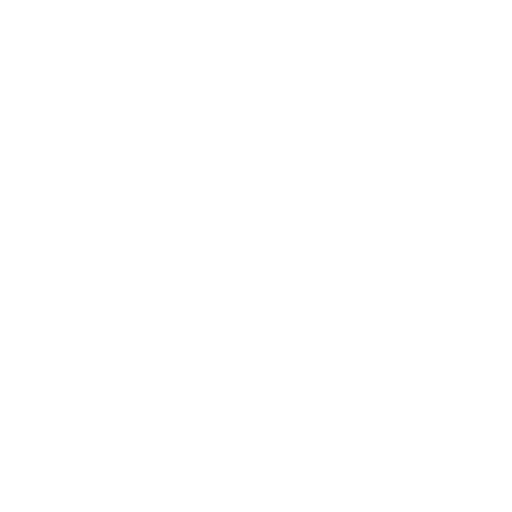
t = 0.00 s
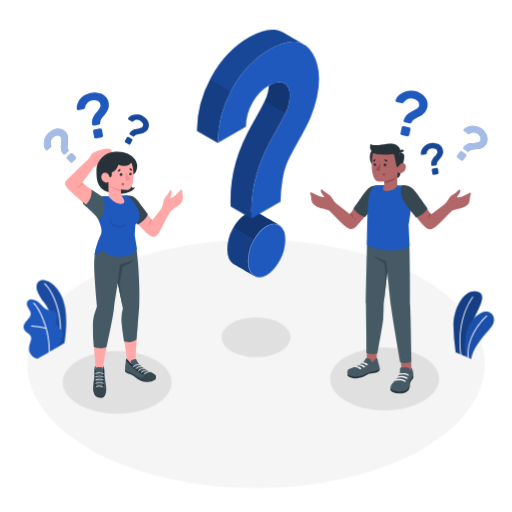
t = 1.00 s
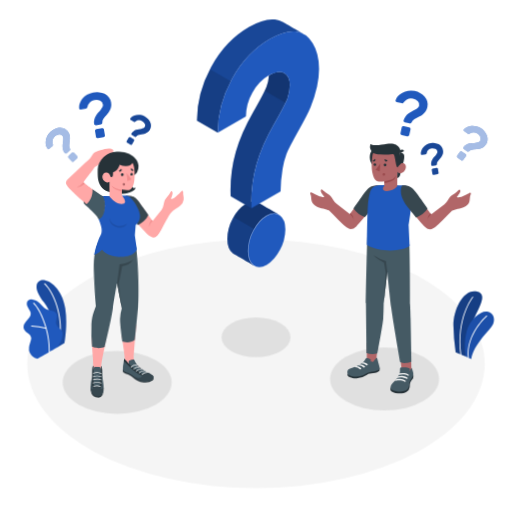
t = 2.50 s
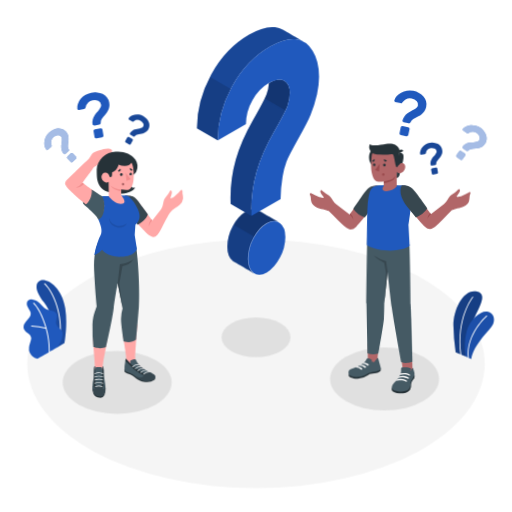
t = 3.63 s
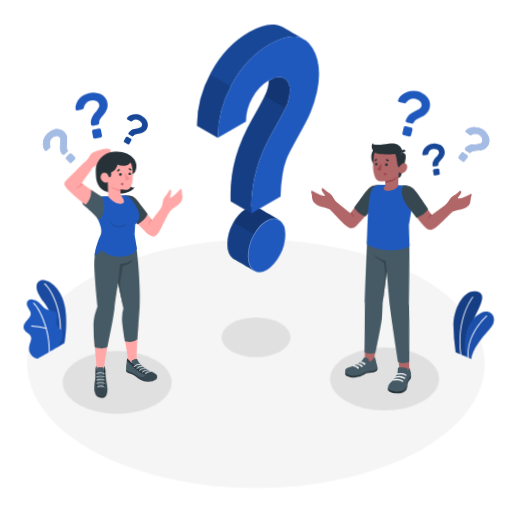
t = 4.75 s
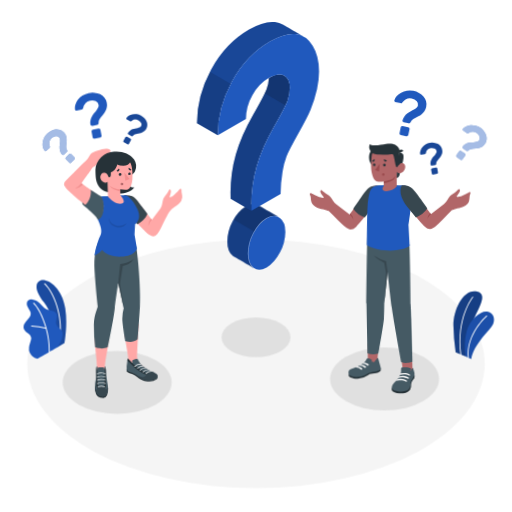
t = 5.88 s

The animated SVG that drew these frames (rendered in a browser with its animation timeline set to each time). Animation: 7 CSS @keyframes rules; one cycle of 7.00 s, repeats indefinitely.

<svg class="animated" id="freepik_stories-questions" xmlns="http://www.w3.org/2000/svg" viewBox="0 0 500 500" version="1.1" xmlns:xlink="http://www.w3.org/1999/xlink" xmlns:svgjs="http://svgjs.com/svgjs"><style>svg#freepik_stories-questions:not(.animated) .animable {opacity: 0;}svg#freepik_stories-questions.animated #freepik--Floor--inject-2 {animation: 1s 1 forwards cubic-bezier(.36,-0.01,.5,1.38) zoomIn;animation-delay: 0s;}svg#freepik_stories-questions.animated #freepik--Shadows--inject-2 {animation: 1s 1 forwards cubic-bezier(.36,-0.01,.5,1.38) slideLeft;animation-delay: 0s;}svg#freepik_stories-questions.animated #freepik--Plants--inject-2 {animation: 1s 1 forwards cubic-bezier(.36,-0.01,.5,1.38) zoomOut;animation-delay: 0s;}svg#freepik_stories-questions.animated #freepik--character-2--inject-2 {animation: 1s 1 forwards cubic-bezier(.36,-0.01,.5,1.38) slideRight,3s Infinite  linear wind;animation-delay: 0s,1s;}svg#freepik_stories-questions.animated #freepik--character-1--inject-2 {animation: 1s 1 forwards cubic-bezier(.36,-0.01,.5,1.38) slideLeft,6s Infinite  linear wind;animation-delay: 0s,1s;}svg#freepik_stories-questions.animated #freepik--question-mark--inject-2 {animation: 1.0s 1 forwards cubic-bezier(.36,-0.01,.5,1.38) slideDown,3s Infinite  linear floating;animation-delay: 0s,1s;}            @keyframes zoomIn {                0% {                    opacity: 0;                    transform: scale(0.5);                }                100% {                    opacity: 1;                    transform: scale(1);                }            }                    @keyframes slideLeft {                0% {                    opacity: 0;                    transform: translateX(-30px);                }                100% {                    opacity: 1;                    transform: translateX(0);                }            }                    @keyframes zoomOut {                0% {                    opacity: 0;                    transform: scale(1.5);                }                100% {                    opacity: 1;                    transform: scale(1);                }            }                    @keyframes slideRight {                0% {                    opacity: 0;                    transform: translateX(30px);                }                100% {                    opacity: 1;                    transform: translateX(0);                }            }                    @keyframes wind {                0% {                    transform: rotate( 0deg );                }                25% {                    transform: rotate( 1deg );                }                75% {                    transform: rotate( -1deg );                }            }                    @keyframes slideDown {                0% {                    opacity: 0;                    transform: translateY(-30px);                }                100% {                    opacity: 1;                    transform: translateY(0);                }            }                    @keyframes floating {                0% {                    opacity: 1;                    transform: translateY(0px);                }                50% {                    transform: translateY(-10px);                }                100% {                    opacity: 1;                    transform: translateY(0px);                }            }        </style><g id="freepik--Floor--inject-2" class="animable" style="transform-origin: 250px 355.23px;"><ellipse id="freepik--floor--inject-2" cx="250" cy="355.23" rx="223.4" ry="121.49" style="fill: rgb(245, 245, 245); transform-origin: 250px 355.23px;" class="animable"></ellipse></g><g id="freepik--Shadows--inject-2" class="animable animator-active" style="transform-origin: 244.975px 357.065px;"><ellipse id="freepik--Shadow--inject-2" cx="250" cy="329.43" rx="33.66" ry="19.44" style="fill: rgb(224, 224, 224); transform-origin: 250px 329.43px;" class="animable"></ellipse><ellipse id="freepik--shadow--inject-2" cx="375.53" cy="370.1" rx="53.21" ry="30.72" style="fill: rgb(224, 224, 224); transform-origin: 375.53px 370.1px;" class="animable"></ellipse><ellipse id="freepik--shadow--inject-2" cx="114.42" cy="373.42" rx="53.21" ry="30.72" style="fill: rgb(224, 224, 224); transform-origin: 114.42px 373.42px;" class="animable"></ellipse></g><g id="freepik--Plants--inject-2" class="animable" style="transform-origin: 252.659px 312.075px;"><g id="freepik--plants--inject-2" class="animable" style="transform-origin: 462.589px 317.549px;"><path d="M455,348.27l-10.05-4.11a214.38,214.38,0,0,1-2.18-26.22c0-16.42,10.23-36.5,23.21-33.14s-3.66,21.73-6.36,35.92S455,348.27,455,348.27Z" style="fill: rgb(32, 89, 189); transform-origin: 456.822px 316.349px;" id="elwaw4owtep3" class="animable"></path><g id="elcbivsk0lq8f"><path d="M455,348.27l-10.05-4.11a214.38,214.38,0,0,1-2.18-26.22c0-16.42,10.23-36.5,23.21-33.14s-3.66,21.73-6.36,35.92S455,348.27,455,348.27Z" style="opacity: 0.3; transform-origin: 456.822px 316.349px;" class="animable"></path></g><path d="M450.13,347h0a.42.42,0,0,0,.36-.47c-4.79-36,11.4-56,11.56-56.17a.42.42,0,1,0-.65-.54c-.16.2-16.59,20.44-11.75,56.82A.42.42,0,0,0,450.13,347Z" style="fill: rgb(255, 255, 255); transform-origin: 455.453px 318.336px;" id="el3rld4s21en2" class="animable"></path><path d="M460.16,350.67l-5.25-2.38a55.79,55.79,0,0,1,.7-24.41c3.37-12.94,14.59-20.92,20.24-19.6,6.91,1.61,7.58,8,5.56,12.45C479,322,462.38,336.27,460.16,350.67Z" style="fill: rgb(32, 89, 189); transform-origin: 468.146px 327.404px;" id="elzbs8jndto1" class="animable"></path><g id="el981qhmk4zvw"><path d="M460.16,350.67l-5.25-2.38a55.79,55.79,0,0,1,.7-24.41c3.37-12.94,14.59-20.92,20.24-19.6,6.91,1.61,7.58,8,5.56,12.45C479,322,462.38,336.27,460.16,350.67Z" style="opacity: 0.1; transform-origin: 468.146px 327.404px;" class="animable"></path></g><path d="M457.43,349.84h0a.43.43,0,0,0,.38-.47c-2.36-22.84,17.57-40.4,17.78-40.57a.44.44,0,0,0,0-.6.42.42,0,0,0-.6,0c-.21.18-20.46,18-18.07,41.3A.44.44,0,0,0,457.43,349.84Z" style="fill: rgb(255, 255, 255); transform-origin: 466.216px 328.961px;" id="elunrkvqs7sq" class="animable"></path></g><g id="freepik--plants--inject-2" class="animable" style="transform-origin: 43.7787px 311.879px;"><path d="M56,339.07l6.9-3.94s3.3-18.21.83-33.87c-3.48-22-18.47-29.61-23.91-27.42s-6.72,8.71,3.11,21.43C48.73,302.77,56.19,318.64,56,339.07Z" style="fill: rgb(32, 89, 189); transform-origin: 50.1377px 306.275px;" id="elh7xh58ppkfv" class="animable"></path><g id="elcsgs2lg5ztk"><g style="opacity: 0.15; transform-origin: 50.1377px 306.275px;" class="animable"><path d="M56,339.07l6.9-3.94s3.3-18.21.83-33.87c-3.48-22-18.47-29.61-23.91-27.42s-6.72,8.71,3.11,21.43C48.73,302.77,56.19,318.64,56,339.07Z" id="elg9ioxnueoar" class="animable" style="transform-origin: 50.1377px 306.275px;"></path></g></g><path d="M58.5,330.33h-.07a.48.48,0,0,1-.41-.55c2.84-20.61-5.44-43.19-14.76-52.29a.5.5,0,1,1,.69-.71C53.43,286,61.88,309,59,329.9A.5.5,0,0,1,58.5,330.33Z" style="fill: rgb(255, 255, 255); transform-origin: 51.3134px 303.458px;" id="el9kcy8un1i6t" class="animable"></path><path d="M36.88,350.12c-1.09.62-3.33-.74-4.19-1.32a10.52,10.52,0,0,1-3.46-4,9.73,9.73,0,0,1-.86-5.85,22.65,22.65,0,0,1,.74-3.11l.87-3a7.75,7.75,0,0,0,.44-3c-.26-2.07-2.1-3.51-3.76-4.76-1.85-1.38-3.76-3.2-3.75-5.69a8.66,8.66,0,0,1,2.19-5.2c1.18-1.51,2.59-2.84,3.67-4.43A6.07,6.07,0,0,0,30,305.87a6.37,6.37,0,0,0-.84-2.41,33.46,33.46,0,0,1-2.64-4.84c-.61-1.74-.52-3.9.84-5.15a5.67,5.67,0,0,1,4.27-1.06,9.74,9.74,0,0,1,4,1.4c3.95,2.19,6.2,6.87,10.39,8.56a41,41,0,0,0,5.06,1.23,6.24,6.24,0,0,1,4.18,2.87c1.54,3.07-1.31,6.85-.23,10.11,1,2.88,3.76,4,5.33,6.59a6.14,6.14,0,0,1,.74,3.77,18.26,18.26,0,0,1-1.59,6.38A45.34,45.34,0,0,1,56,339.07C55.94,339.14,37.05,350,36.88,350.12Z" style="fill: rgb(32, 89, 189); transform-origin: 42.0287px 321.31px;" id="elqdknxft5bma" class="animable"></path><path d="M48.07,344.16h0a.5.5,0,0,1-.48-.52c.81-19.5-8.38-41-15.06-47.3a.49.49,0,0,1,0-.69.5.5,0,0,1,.7,0C40,302,49.39,323.9,48.56,343.69A.49.49,0,0,1,48.07,344.16Z" style="fill: rgb(255, 255, 255); transform-origin: 40.4997px 319.834px;" id="elkw98a0hh3lq" class="animable"></path><path d="M45.15,321.11l-.15,0a66.53,66.53,0,0,0-14.15-2.29.49.49,0,1,1,0-1,67.36,67.36,0,0,1,14.4,2.33.49.49,0,0,1,.33.61A.5.5,0,0,1,45.15,321.11Z" style="fill: rgb(255, 255, 255); transform-origin: 37.9753px 319.465px;" id="elo0eef7kup4" class="animable"></path></g></g><g id="freepik--character-2--inject-2" class="animable" style="transform-origin: 389.551px 236.317px;"><g id="freepik--Character--inject-2" class="animable" style="transform-origin: 381.419px 262.231px;"><polygon points="401.83 363.76 392.51 362.69 390.1 343.91 401.49 347.29 401.83 363.76" style="fill: rgb(177, 102, 104); transform-origin: 395.965px 353.835px;" id="el9bnkbzlw8kq" class="animable"></polygon><path d="M381.41,379.08a2.81,2.81,0,0,0,.16,2.28c1,1.16,3.58,2.52,7.1,2.77,3.37.24,6.37-.21,8.34-1.46a5.83,5.83,0,0,0,3.12-4.56c.19-1.91,0-3.76.89-5.23s2.18-2.9,2.47-3.64a7.45,7.45,0,0,0,0-3.9Z" style="fill: rgb(38, 50, 56); transform-origin: 392.495px 374.766px;" id="elb6wzonymega" class="animable"></path><path d="M390.62,362.36a7.77,7.77,0,0,1-.39,2.13,19.56,19.56,0,0,1-2.06,4.21,17.23,17.23,0,0,1-1.4,2c-1,1.21-2.28,2.21-3.36,3.37a6.9,6.9,0,0,0-2.08,4.12c-.14,2.64,4.06,3.54,6.27,3.93a16.19,16.19,0,0,0,7.16-.36,6.57,6.57,0,0,0,4.82-5.25c.13-.74.08-1.49.17-2.22a10.35,10.35,0,0,1,2.05-4.62,13.69,13.69,0,0,0,1.57-2.51c.69-1.63.14-3.47-.3-5.09-.38-1.41-.84-3-1.34-2.89,0,.73,0,.83-.49,1.32s-.68,1.57-1.38,2.12a10.11,10.11,0,0,0,.49-1.88,1.05,1.05,0,0,0-.15-.74,2,2,0,0,0-.81-.44,16.68,16.68,0,0,0-3.2-.73,19.66,19.66,0,0,0-4.47,0,1.33,1.33,0,0,0-.79.46,1.63,1.63,0,0,0-.28.9C390.6,360.57,390.64,361.66,390.62,362.36Z" style="fill: rgb(69, 90, 100); transform-origin: 392.512px 370.532px;" id="elz4x75vomful" class="animable"></path><path d="M387.81,369.26c1-.74,4.53-.75,5.73-.62a7.26,7.26,0,0,1,3.42,1.2.78.78,0,0,0,1-.08h0a.74.74,0,0,0-.08-1.12,7.43,7.43,0,0,0-3.84-1.43,19.86,19.86,0,0,0-5.18.3S387.52,368.38,387.81,369.26Z" style="fill: rgb(245, 245, 245); transform-origin: 392.974px 368.571px;" id="elp4qa9un7ly" class="animable"></path><path d="M385.55,372c1.24-.73,5-.63,6.21-.5a6.83,6.83,0,0,1,3.32,1.27.79.79,0,0,0,1-.08h0a.74.74,0,0,0-.08-1.12,14.26,14.26,0,0,0-5.27-1.54c-3-.21-3.73.39-3.73.39A2.49,2.49,0,0,0,385.55,372Z" style="fill: rgb(245, 245, 245); transform-origin: 390.925px 371.449px;" id="el3a86os3h6fx" class="animable"></path><path d="M395.22,364.38a14.56,14.56,0,0,0-5.06.31c-.52.29-.87,1.12-.53,1.33a14.22,14.22,0,0,1,4.64-.46,9.9,9.9,0,0,1,3.2.88c.26.12.56.27.82.42a.69.69,0,0,0,1-.3h0a.66.66,0,0,0-.25-.85A9.55,9.55,0,0,0,395.22,364.38Z" style="fill: rgb(245, 245, 245); transform-origin: 394.425px 365.627px;" id="elbzx9xzm7lnm" class="animable"></path><polygon points="367.08 355.22 358.22 352.75 358.22 334.84 369.21 335.32 367.08 355.22" style="fill: rgb(177, 102, 104); transform-origin: 363.715px 345.03px;" id="ely483o3jim1n" class="animable"></polygon><path d="M339.5,364.81a3.27,3.27,0,0,0,.13,2.35c.33.68,3.92,2.71,8.76,2.38a20.22,20.22,0,0,0,10-3.5c1.84-1.22,3.76-1.45,6.16-1.58s5.54-1.34,6.07-2.46a5.35,5.35,0,0,0-.08-3.05Z" style="fill: rgb(38, 50, 56); transform-origin: 355.073px 364.263px;" id="el7ni4faqmufa" class="animable"></path><path d="M359,349.71l-.38-.08a1.39,1.39,0,0,0-.64,0,1.35,1.35,0,0,0-.6.4,11.88,11.88,0,0,0-1.23,1.95c-1,1.65-3.15,3-5.47,4.27-1.58.85-3.13,1.51-4.76,2.24s-3.88,1.21-5.18,2.09c-1.9,1.28-2.15,4.49,0,5.76,1.86,1.1,6.78,2.29,11.93.83,2.8-.8,5.92-3.79,9.6-4.08,2.34-.19,6.77-.84,8.28-2.62.56-.79-.19-3.29-.8-5.45-.67-2.36-1.3-6-2.08-5.83a1.06,1.06,0,0,1-.41.88c-.29.3-.68.49-1,.76a6.15,6.15,0,0,0-1.3,1.87,1.41,1.41,0,0,1-.66.72c-.4.14-.69-.1-1-.26a2,2,0,0,0-1.4-.1,9.42,9.42,0,0,1,.25-1.39.74.74,0,0,0,0-.44.66.66,0,0,0-.3-.34A7.43,7.43,0,0,0,359,349.71Z" style="fill: rgb(69, 90, 100); transform-origin: 354.983px 358.516px;" id="elx24voxalo97" class="animable"></path><path d="M352.9,354.94a2.16,2.16,0,0,1,1.73-1.16c1.06-.2,2.94.59,4.11,1.55a.87.87,0,0,1-.12,1.44h0a.86.86,0,0,1-1-.11A6.7,6.7,0,0,0,352.9,354.94Z" style="fill: rgb(245, 245, 245); transform-origin: 355.983px 355.315px;" id="elp4r6zs7oozi" class="animable"></path><path d="M349.59,356.79a2.51,2.51,0,0,1,2.05-1.06,7.78,7.78,0,0,1,4.51,1.69.85.85,0,0,1-.12,1.39h0a.83.83,0,0,1-1-.11A6.7,6.7,0,0,0,349.59,356.79Z" style="fill: rgb(245, 245, 245); transform-origin: 353.023px 357.329px;" id="el0c5xnitotuqv" class="animable"></path><path d="M346,358.45a2.78,2.78,0,0,1,2.12-.95,7.53,7.53,0,0,1,4.32,1.7.86.86,0,0,1-.12,1.4h0a.83.83,0,0,1-1-.11A6.39,6.39,0,0,0,346,358.45Z" style="fill: rgb(245, 245, 245); transform-origin: 349.373px 359.109px;" id="el777fzqvb5ci" class="animable"></path><path d="M399.79,238.37c.61,18.47.65,58.47.65,58.47.19,2.3.39,6.38.56,14.66.25,12,.83,41.63.83,41.63s-5.73,2.69-11,.5c0,0-7.32-41.66-8.82-53.54-1.31-10.37-3.82-34.69-3.82-34.69l-3.46,30.87s0,8-.47,15.06c-.39,5.5-5.73,33.83-5.73,33.83a18.36,18.36,0,0,1-10.59-.35s-.48-43.49-.58-48.54c-.11-5.74,1.37-67.8,1.37-67.8Z" style="fill: rgb(69, 90, 100); transform-origin: 379.592px 291.479px;" id="el7u2sxcxrzu6" class="animable"></path><path d="M378.21,265.4l-1.32-10.47a36.59,36.59,0,0,1-11.9-5.46s2.54,3.4,10,7l1.68,9.5-1.9,30.3Z" style="fill: rgb(55, 71, 79); transform-origin: 371.6px 272.87px;" id="eljrptudsnyx9" class="animable"></path><path d="M358.26,186.54c-2.7,3.54-16.59,22.6-16.59,22.6l-12.83-9.94c-3-2.35-3.89-5.43-5.77-7.56s-3.94-2.64-6.05-4.42-2.92-3.13-3.64-1.61,1.61,4.17,2,4.81,2.8,2.17-.38,2-9.3-3.8-10.78-4.47-1.52,1.16-.82,2.36.35,4.54,1.17,6.69,2.26,3.47,5.19,4.92c2.73,1.36,9.37,2.21,11.53,3.57h0c4.74,4.86,13.68,13.93,15.94,15.61,3.11,2.31,6.12,4.44,10.88-.14s18.55-22.55,18.55-22.55l2.85-17.09C364.83,181.15,361.52,182.27,358.26,186.54Z" style="fill: rgb(177, 102, 104); transform-origin: 336.235px 202.485px;" id="eliyzmskugmcj" class="animable"></path><path d="M341.67,209.14c1.76,1.3,3.59,4.22,3.76,5.53a9,9,0,0,0-3-6.56Z" style="fill: rgb(154, 74, 77); transform-origin: 343.55px 211.39px;" id="el0im77xdxf5r" class="animable"></path><path d="M370.61,180.9s-6.6-.08-9.5,1.95-5.05,5-9.76,11.85c-4.13,6-6.13,8.88-6.13,8.88a22.14,22.14,0,0,0,11.21,8.56l12.32-15.26Z" style="fill: rgb(55, 71, 79); transform-origin: 357.915px 196.52px;" id="ele4mtuzshbed" class="animable"></path><path d="M383.38,180.58c3.74.36,9,.4,12.7.78,2.57,1.06,7.53,5.38,7.16,8.46-1.38,11.51-4.17,30.38-4.17,30.38l.92,20c-5.15,5.14-29.25,7.15-41.67-1.07,0,0,.4-35.92,1.26-42,1.53-10.89,2.87-14.93,8.49-15.89S383.38,180.58,383.38,180.58Z" style="fill: rgb(32, 89, 189); transform-origin: 380.79px 212.608px;" id="elgyd2t5gg3or" class="animable"></path><path d="M404.56,186.83c2.7,3.54,16.6,22.6,16.6,22.6L434,199.49c3-2.36,3.89-5.44,5.77-7.56s3.94-2.64,6.05-4.42,2.92-3.13,3.64-1.62-1.61,4.18-2,4.82-2.8,2.17.38,2,9.29-3.81,10.78-4.48,1.51,1.16.82,2.36-.36,4.55-1.17,6.7-2.26,3.46-5.19,4.92c-2.73,1.36-9.37,2.21-11.53,3.57h0c-4.74,4.85-13.68,13.93-15.94,15.6-3.11,2.31-6.12,4.44-10.88-.13s-15.64-18.8-15.64-18.8l-5.76-20.84C398,181.44,401.31,182.56,404.56,186.83Z" style="fill: rgb(177, 102, 104); transform-origin: 426.604px 202.77px;" id="el4ixi7hhizjj" class="animable"></path><path d="M421.16,209.43c-1.76,1.3-3.59,4.22-3.76,5.53a9,9,0,0,1,3-6.57Z" style="fill: rgb(154, 74, 77); transform-origin: 419.28px 211.675px;" id="elos5j2g0f99" class="animable"></path><path d="M392.67,181.11s5.93-.37,9.05,2c2.81,2.16,5,5,9.76,11.85,4.13,6,6.13,8.88,6.13,8.88a22.2,22.2,0,0,1-11.22,8.56L398,202.06C393.63,196.52,389.3,188.09,392.67,181.11Z" style="fill: rgb(55, 71, 79); transform-origin: 404.538px 196.745px;" id="elv2mqsniaq1" class="animable"></path><path d="M384.31,153.5a11.6,11.6,0,1,1-11.7-11.5A11.6,11.6,0,0,1,384.31,153.5Z" style="fill: rgb(38, 50, 56); transform-origin: 372.71px 153.6px;" id="elgru5v9j2loh" class="animable"></path><path d="M392.84,161.68s-1.81,8.85-2.55,10.3a4,4,0,0,1-2.29,1.89l.07-6.22Z" style="fill: rgb(38, 50, 56); transform-origin: 390.42px 167.775px;" id="ele2wyj9cufx" class="animable"></path><path d="M390.37,149.05a4.33,4.33,0,0,1,3.61,1.23c1.56,1.57.74,6.53-1.14,11.4l-3.54.44Z" style="fill: rgb(38, 50, 56); transform-origin: 392.051px 155.567px;" id="elu627vqpsfhn" class="animable"></path><path d="M388.24,162.13c.71.42,1.71-1,2.58-1.88s3.71-2.2,5.17.79-1.2,7.12-3.44,7.84c-3.87,1.26-4.48-1.23-4.48-1.23l-.16,14.42h0c-4.76,6.23-18.15,5.82-12.63-.68l0-4.26a24.52,24.52,0,0,1-5.22.31c-2.86-.41-4.67-2.65-5.57-5.73-1.43-4.94-2-8.94-.9-18.71,1.2-10.7,13.63-10.92,20.38-6.75S388.24,162.13,388.24,162.13Z" style="fill: rgb(177, 102, 104); transform-origin: 379.711px 165.122px;" id="ela2twy9j03dw" class="animable"></path><path d="M388.25,163.32c.35,0,1.69-2.26,2.57-3.07,1.21-1.13-.45-11.2-.45-11.2a4.9,4.9,0,0,0-.9-5.45c-1.69-1.83-4.05-4.06-11.65-3.1-5.43.69-11.32,2.44-16.11.14a8.13,8.13,0,0,0,2.9,8.6s1.74,1.1,6.29,1.61a67.39,67.39,0,0,0,12.58-.35c1.32-.19,1.61,1.08,2.35,4.57C386.48,158.12,387.05,163.31,388.25,163.32Z" style="fill: rgb(38, 50, 56); transform-origin: 376.342px 151.795px;" id="el74exc3toaeh" class="animable"></path><path d="M390.37,149.83l4.27-2.34a2.36,2.36,0,0,0-3.26-1.05A2.56,2.56,0,0,0,390.37,149.83Z" style="fill: rgb(38, 50, 56); transform-origin: 392.364px 147.99px;" id="elipmcmz675ek" class="animable"></path><path d="M375.25,177.13s6.36-1.34,8.57-2.54a7.32,7.32,0,0,0,3.05-3.07,10,10,0,0,1-1.71,3.6c-1.61,2.1-9.89,3.7-9.89,3.7Z" style="fill: rgb(154, 74, 77); transform-origin: 381.06px 175.17px;" id="el04zftuji0zef" class="animable"></path><path d="M374.74,161.11a1.29,1.29,0,0,0,1.28,1.31,1.33,1.33,0,1,0-1.28-1.31Z" style="fill: rgb(38, 50, 56); transform-origin: 376.07px 161.091px;" id="elh8dy8jzyf0r" class="animable"></path><path d="M378.53,156.72l-2.84-1.29a1.64,1.64,0,0,0,.8,2.12A1.53,1.53,0,0,0,378.53,156.72Z" style="fill: rgb(38, 50, 56); transform-origin: 377.045px 156.556px;" id="elrelc2ot7pt" class="animable"></path><path d="M366.38,155.15l-2.47,1.94a1.49,1.49,0,0,0,2.16.31A1.66,1.66,0,0,0,366.38,155.15Z" style="fill: rgb(38, 50, 56); transform-origin: 365.298px 156.44px;" id="elmjwy7v2lg9i" class="animable"></path><path d="M364.89,160.8a1.22,1.22,0,1,0,1.21-1.28A1.24,1.24,0,0,0,364.89,160.8Z" style="fill: rgb(38, 50, 56); transform-origin: 366.109px 160.74px;" id="elv9ctpnnkwbf" class="animable"></path><polygon points="371.51 159.77 370.79 167.42 366.84 165.9 371.51 159.77" style="fill: rgb(154, 74, 77); transform-origin: 369.175px 163.595px;" id="elo2gihrwhcq" class="animable"></polygon><path d="M373.68,170.29a1.23,1.23,0,1,0,1.23-1.22A1.23,1.23,0,0,0,373.68,170.29Z" style="fill: rgb(154, 74, 77); transform-origin: 374.91px 170.3px;" id="el1fhyz6jnnf4" class="animable"></path></g><g id="freepik--question-marks--inject-2" class="animable" style="transform-origin: 431.204px 129.583px;"><path d="M404.9,88.82a20.89,20.89,0,0,1,5.46,2.05,15.67,15.67,0,0,1,4.34,3.45A12.37,12.37,0,0,1,417.26,99a11,11,0,0,1,.12,5.62,11.35,11.35,0,0,1-1.72,4.11,13.43,13.43,0,0,1-2.69,2.83,21.92,21.92,0,0,1-3.21,2.07l-3.18,1.68a17.43,17.43,0,0,0-2.72,1.76,5.15,5.15,0,0,0-1.7,2.27,2.37,2.37,0,0,1-.81,1,1.43,1.43,0,0,1-1.22.25l-4.68-1a1.73,1.73,0,0,1-1.1-.76,1.42,1.42,0,0,1-.2-1.27,11.15,11.15,0,0,1,2-4,15.74,15.74,0,0,1,2.88-2.78,22.54,22.54,0,0,1,3.29-2c1.14-.57,2.2-1.12,3.18-1.66a13.89,13.89,0,0,0,2.51-1.7,4,4,0,0,0,1.33-2.2,4.77,4.77,0,0,0-1.12-4.28,8.58,8.58,0,0,0-4.91-2.67q-5.24-1.17-8.86,3.53a3.23,3.23,0,0,1-.87.87,1.57,1.57,0,0,1-1.21.09l-5-1.11a1.35,1.35,0,0,1-.87-.58,1.27,1.27,0,0,1-.19-1.07,9.78,9.78,0,0,1,2.3-4.11,15.48,15.48,0,0,1,4.29-3.32,18.43,18.43,0,0,1,5.65-1.88A16.42,16.42,0,0,1,404.9,88.82Zm-5.28,35.54a1.63,1.63,0,0,1,1.06.76,1.65,1.65,0,0,1,.23,1.28l-1.2,5.42a1.71,1.71,0,0,1-2,1.29l-5.3-1.17a1.65,1.65,0,0,1-1.06-.75,1.62,1.62,0,0,1-.23-1.28l1.2-5.43a1.71,1.71,0,0,1,2-1.29Z" style="fill: rgb(32, 89, 189); transform-origin: 401.976px 110.792px;" id="elme8ezg1jg3c" class="animable"></path><path d="M420.62,139.81a14,14,0,0,1,4-.08,10.81,10.81,0,0,1,3.67,1.1,8.54,8.54,0,0,1,2.82,2.32,7.5,7.5,0,0,1,1.51,3.57,7.65,7.65,0,0,1,0,3.07,9.21,9.21,0,0,1-1,2.51,15.59,15.59,0,0,1-1.52,2.14l-1.61,1.9a13.05,13.05,0,0,0-1.3,1.82,3.58,3.58,0,0,0-.5,1.89,1.65,1.65,0,0,1-.26.88,1,1,0,0,1-.71.47l-3.27.54a1.23,1.23,0,0,1-.9-.21,1,1,0,0,1-.45-.76,7.44,7.44,0,0,1,.23-3.06,10.16,10.16,0,0,1,1.13-2.53,15.53,15.53,0,0,1,1.59-2.13c.59-.66,1.12-1.28,1.62-1.88a9.77,9.77,0,0,0,1.17-1.73,2.76,2.76,0,0,0,.29-1.75,3.29,3.29,0,0,0-1.82-2.46,5.86,5.86,0,0,0-3.82-.46,5.73,5.73,0,0,0-4.78,4.53,2.34,2.34,0,0,1-.34.79,1.11,1.11,0,0,1-.75.36l-3.48.57a1,1,0,0,1-.71-.15.89.89,0,0,1-.4-.64,6.75,6.75,0,0,1,.43-3.22,10.48,10.48,0,0,1,1.9-3.23,12.79,12.79,0,0,1,3.14-2.65A11.38,11.38,0,0,1,420.62,139.81ZM426.33,164a1.16,1.16,0,0,1,.88.21,1.15,1.15,0,0,1,.47.76l.62,3.78a1.16,1.16,0,0,1-.21.88,1.12,1.12,0,0,1-.76.47l-3.7.61a1.15,1.15,0,0,1-.87-.21,1.12,1.12,0,0,1-.48-.76l-.62-3.79a1.19,1.19,0,0,1,1-1.35Z" style="fill: rgb(32, 89, 189); transform-origin: 421.882px 155.174px;" id="elqem44e3ljk" class="animable"></path><g id="elww0anpybgnj"><g style="opacity: 0.2; transform-origin: 421.882px 155.174px;" class="animable"><path d="M420.62,139.81a14,14,0,0,1,4-.08,10.81,10.81,0,0,1,3.67,1.1,8.54,8.54,0,0,1,2.82,2.32,7.5,7.5,0,0,1,1.51,3.57,7.65,7.65,0,0,1,0,3.07,9.21,9.21,0,0,1-1,2.51,15.59,15.59,0,0,1-1.52,2.14l-1.61,1.9a13.05,13.05,0,0,0-1.3,1.82,3.58,3.58,0,0,0-.5,1.89,1.65,1.65,0,0,1-.26.88,1,1,0,0,1-.71.47l-3.27.54a1.23,1.23,0,0,1-.9-.21,1,1,0,0,1-.45-.76,7.44,7.44,0,0,1,.23-3.06,10.16,10.16,0,0,1,1.13-2.53,15.53,15.53,0,0,1,1.59-2.13c.59-.66,1.12-1.28,1.62-1.88a9.77,9.77,0,0,0,1.17-1.73,2.76,2.76,0,0,0,.29-1.75,3.29,3.29,0,0,0-1.82-2.46,5.86,5.86,0,0,0-3.82-.46,5.73,5.73,0,0,0-4.78,4.53,2.34,2.34,0,0,1-.34.79,1.11,1.11,0,0,1-.75.36l-3.48.57a1,1,0,0,1-.71-.15.89.89,0,0,1-.4-.64,6.75,6.75,0,0,1,.43-3.22,10.48,10.48,0,0,1,1.9-3.23,12.79,12.79,0,0,1,3.14-2.65A11.38,11.38,0,0,1,420.62,139.81ZM426.33,164a1.16,1.16,0,0,1,.88.21,1.15,1.15,0,0,1,.47.76l.62,3.78a1.16,1.16,0,0,1-.21.88,1.12,1.12,0,0,1-.76.47l-3.7.61a1.15,1.15,0,0,1-.87-.21,1.12,1.12,0,0,1-.48-.76l-.62-3.79a1.19,1.19,0,0,1,1-1.35Z" id="el4que7uw69q" class="animable" style="transform-origin: 421.882px 155.174px;"></path></g></g><path d="M454.72,150.54a1.41,1.41,0,0,1,.33,1.94l-2.64,3.7a1.41,1.41,0,0,1-1.94.33l-3.62-2.57a1.35,1.35,0,0,1-.56-.9,1.4,1.4,0,0,1,.23-1l2.64-3.71a1.39,1.39,0,0,1,.9-.56,1.37,1.37,0,0,1,1,.24ZM470,125.45a16.58,16.58,0,0,1,3.46,3.28,12.85,12.85,0,0,1,2.17,4,10.15,10.15,0,0,1,.45,4.31,9,9,0,0,1-1.7,4.27,9.33,9.33,0,0,1-2.6,2.55,10.87,10.87,0,0,1-2.94,1.27,18,18,0,0,1-3.07.54l-2.94.25a15.81,15.81,0,0,0-2.6.46,4.28,4.28,0,0,0-2,1.18,2.11,2.11,0,0,1-.94.53,1.2,1.2,0,0,1-1-.21l-3.2-2.27a1.45,1.45,0,0,1-.58-.92,1.16,1.16,0,0,1,.25-1,9,9,0,0,1,2.75-2.39,12.32,12.32,0,0,1,3.06-1.18,18.7,18.7,0,0,1,3.12-.48c1-.06,2-.14,2.92-.23a11,11,0,0,0,2.43-.49,3.23,3.23,0,0,0,1.7-1.23,3.87,3.87,0,0,0,.52-3.58,7,7,0,0,0-2.84-3.57q-3.57-2.55-7.8-.17a2.8,2.8,0,0,1-.93.38,1.3,1.3,0,0,1-.95-.32l-3.4-2.42a1.15,1.15,0,0,1-.48-.72,1.06,1.06,0,0,1,.21-.86,7.93,7.93,0,0,1,3-2.37,12.69,12.69,0,0,1,4.29-1.13,15.31,15.31,0,0,1,4.85.38A13.32,13.32,0,0,1,470,125.45Z" style="fill: rgb(32, 89, 189); transform-origin: 461.208px 139.819px;" id="el9ghom47r2lq" class="animable"></path><g id="elsr9z8akzqz"><g style="opacity: 0.6; transform-origin: 461.208px 139.819px;" class="animable"><path d="M454.72,150.54a1.41,1.41,0,0,1,.33,1.94l-2.64,3.7a1.41,1.41,0,0,1-1.94.33l-3.62-2.57a1.35,1.35,0,0,1-.56-.9,1.4,1.4,0,0,1,.23-1l2.64-3.71a1.39,1.39,0,0,1,.9-.56,1.37,1.37,0,0,1,1,.24ZM470,125.45a16.58,16.58,0,0,1,3.46,3.28,12.85,12.85,0,0,1,2.17,4,10.15,10.15,0,0,1,.45,4.31,9,9,0,0,1-1.7,4.27,9.33,9.33,0,0,1-2.6,2.55,10.87,10.87,0,0,1-2.94,1.27,18,18,0,0,1-3.07.54l-2.94.25a15.81,15.81,0,0,0-2.6.46,4.28,4.28,0,0,0-2,1.18,2.11,2.11,0,0,1-.94.53,1.2,1.2,0,0,1-1-.21l-3.2-2.27a1.45,1.45,0,0,1-.58-.92,1.16,1.16,0,0,1,.25-1,9,9,0,0,1,2.75-2.39,12.32,12.32,0,0,1,3.06-1.18,18.7,18.7,0,0,1,3.12-.48c1-.06,2-.14,2.92-.23a11,11,0,0,0,2.43-.49,3.23,3.23,0,0,0,1.7-1.23,3.87,3.87,0,0,0,.52-3.58,7,7,0,0,0-2.84-3.57q-3.57-2.55-7.8-.17a2.8,2.8,0,0,1-.93.38,1.3,1.3,0,0,1-.95-.32l-3.4-2.42a1.15,1.15,0,0,1-.48-.72,1.06,1.06,0,0,1,.21-.86,7.93,7.93,0,0,1,3-2.37,12.69,12.69,0,0,1,4.29-1.13,15.31,15.31,0,0,1,4.85.38A13.32,13.32,0,0,1,470,125.45Z" style="fill: rgb(255, 255, 255); transform-origin: 461.208px 139.819px;" id="elxacpce386x" class="animable"></path></g></g></g></g><g id="freepik--character-1--inject-2" class="animable" style="transform-origin: 110.726px 239.347px;"><g id="freepik--character--inject-2" class="animable" style="transform-origin: 121.006px 266.79px;"><path d="M132.48,348.52c-.1-3,2.06-32.32,2.06-32.32l-14.28,10.36c2.93,17.48,3.56,21.61,3.61,24.47h0a2.65,2.65,0,0,0-.08.73c0,3.4,3.85,5.23,6.84,7.5a56.63,56.63,0,0,0,8.09,5.28c2.17,1.09,6.59,1.19,7.13-.21-3.64-2.78-8.93-6.94-11.83-10.11C132.64,352.7,132.59,351.5,132.48,348.52Z" style="fill: rgb(255, 168, 167); transform-origin: 133.055px 340.785px;" id="el0ynk327pvita" class="animable"></path><path d="M152.06,368a2.66,2.66,0,0,1-.61,2.73,12.24,12.24,0,0,1-9.08,2.16c-4.54-.59-7-1.88-8.81-3.4s-4.36-3.66-6.42-4.11a12.38,12.38,0,0,1-4.58-1.88c-.61-.59-.53-3.21-.53-3.21Z" style="fill: rgb(38, 50, 56); transform-origin: 137.117px 366.666px;" id="elplykxeyda5q" class="animable"></path><path d="M123.84,350.2a.72.72,0,0,0-.69.61c-.14.72-.29,2.82-.59,4a21.35,21.35,0,0,0-.44,6.36c.25,1.35,3.35,2.28,5.34,3a25.15,25.15,0,0,1,6.44,4.06,18.16,18.16,0,0,0,9.57,3.57c3.5,0,7.44-1.16,8.35-2.78,1.11-2,.24-3.17-4.95-5.58-1-.45-4.43-2.5-5.61-3.24-3.18-2-6.33-4.79-7.8-8.33a2,2,0,0,0-.74-1.08,1.66,1.66,0,0,0-1-.1,8.72,8.72,0,0,0-2.5.76c-.69.33-1.68.72-1.67,1.61a3.09,3.09,0,0,0,.2.9c.06.19.11.43,0,.54s-.35,0-.49-.14a13.19,13.19,0,0,1-1.39-1.68,5.43,5.43,0,0,0-.83-.83,7.88,7.88,0,0,1-.88-.58C123.78,351,123.86,350.62,123.84,350.2Z" style="fill: rgb(69, 90, 100); transform-origin: 137.148px 361px;" id="el2lqor1fy38e" class="animable"></path><path d="M133.9,368.28c-.91-.74-1.87-1.47-2.83-2.11h0s6.1,3.71,8.56,2a2.2,2.2,0,0,0,.8-2.82c0-.42,3.88-2.23,5.42-2.41h0c.43.24.79.43,1,.53,5.19,2.41,6.06,3.57,4.95,5.58-.91,1.62-3.76,2.89-8.28,2.89C140.58,372,136,370,133.9,368.28Z" style="fill: rgb(55, 71, 79); transform-origin: 141.647px 367.441px;" id="elcangmktssyn" class="animable"></path><path d="M140,364.14c3.23,1.29,1.85,1.89.95,2s-6.33-3-9.65-5.66-5.63-5.73-6.91-6.73c-.48-.37-1-.83-1.46-1.26.09-.71.16-1.36.22-1.7a.72.72,0,0,1,.69-.61c0,.42-.06.81.26,1.12a7.88,7.88,0,0,0,.88.58,5.43,5.43,0,0,1,.83.83,13.19,13.19,0,0,0,1.39,1.68A42,42,0,0,0,140,364.14Z" style="fill: rgb(38, 50, 56); transform-origin: 132.479px 358.161px;" id="elmymo36f5ia" class="animable"></path><path d="M140.72,365.69a.32.32,0,0,1-.2-.08.31.31,0,0,1-.05-.44,7.67,7.67,0,0,1,5.91-2.34.33.33,0,0,1,.29.36.32.32,0,0,1-.35.28,7.12,7.12,0,0,0-5.35,2.1A.33.33,0,0,1,140.72,365.69Z" style="fill: rgb(245, 245, 245); transform-origin: 143.536px 364.255px;" id="elyve28r3o2m9" class="animable"></path><path d="M137.91,364a.31.31,0,0,1-.21-.07.33.33,0,0,1,0-.45,7.69,7.69,0,0,1,5.91-2.33.32.32,0,0,1-.07.64,7.08,7.08,0,0,0-5.35,2.1A.32.32,0,0,1,137.91,364Z" style="fill: rgb(245, 245, 245); transform-origin: 140.754px 362.571px;" id="el0mjdlvvkbgr" class="animable"></path><path d="M135.09,362.31a.31.31,0,0,1-.2-.07.32.32,0,0,1,0-.45,7.7,7.7,0,0,1,5.91-2.33.32.32,0,0,1,.29.35.32.32,0,0,1-.35.29,7.08,7.08,0,0,0-5.35,2.1A.34.34,0,0,1,135.09,362.31Z" style="fill: rgb(245, 245, 245); transform-origin: 137.945px 360.882px;" id="eluuepjpu3c7a" class="animable"></path><path d="M132.48,360.44a.31.31,0,0,1-.2-.07.31.31,0,0,1,0-.45,7.67,7.67,0,0,1,5.91-2.33.32.32,0,0,1,.28.35.32.32,0,0,1-.35.28,7.15,7.15,0,0,0-5.35,2.1A.32.32,0,0,1,132.48,360.44Z" style="fill: rgb(245, 245, 245); transform-origin: 135.327px 359.011px;" id="elhuml9u8k2hf" class="animable"></path><path d="M129.93,358.57a.37.37,0,0,1-.2-.07.32.32,0,0,1,0-.45,7.82,7.82,0,0,1,6.45-2.36.3.3,0,0,1,.28.35.32.32,0,0,1-.35.28,7.27,7.27,0,0,0-5.88,2.12A.34.34,0,0,1,129.93,358.57Z" style="fill: rgb(245, 245, 245); transform-origin: 133.051px 357.11px;" id="el5v11djm72d5" class="animable"></path><path d="M105.58,329.55l-14.41-.26c.21,9.62,1.74,20.29,2,29.31,0,1.7,0,13.2.6,16.7,1,5.25,7.2,4.54,7.53,1.4s-.4-16.57-.38-18c-.06-5.78,2.65-15.55,4.08-25.94C105.06,332.29,105.51,330.05,105.58,329.55Z" style="fill: rgb(255, 168, 167); transform-origin: 98.375px 354.221px;" id="elle8z99sdazd" class="animable"></path><path d="M103.64,378.88a14.39,14.39,0,0,1-1,7.08,4.54,4.54,0,0,1-5,2.36c-2.13-.31-4.94-1.45-5.8-4A16.92,16.92,0,0,1,91,377Z" style="fill: rgb(38, 50, 56); transform-origin: 97.3173px 382.712px;" id="el8bduxehr4m4" class="animable"></path><path d="M93.13,357.5c-.85.15-.69,4.3-.77,8.47-.09,4.48-1.22,6.44-1.33,10.11-.13,4.2.28,6,2,8.38s7.09,4.3,9.26.46c1.77-3.13,1.53-6.38.92-10.5s-1.09-7.24-1.25-10.5-.23-6.15-1-6.42c0,.46,0,1.05,0,1.5s.07,2-.41,2.1a7.48,7.48,0,0,1-.13-1.17,1.42,1.42,0,0,0-.33-1,1.64,1.64,0,0,0-1-.32,22.3,22.3,0,0,0-2.58-.14c-.43,0-.87,0-1.29.07a3.24,3.24,0,0,0-1.07.27.78.78,0,0,0-.43.46,1.29,1.29,0,0,0,0,.48,3.53,3.53,0,0,1,0,.86c0,.13-.09.29-.22.27s-.15-.14-.16-.24c-.06-.5,0-.87-.06-1.45,0-.27,0-.64,0-.91S93.14,357.77,93.13,357.5Z" style="fill: rgb(69, 90, 100); transform-origin: 97.3345px 372.302px;" id="el8eaueggi154" class="animable"></path><path d="M91.1,374.88c0,.61-.13,4.62,1,5.22s1.57-2.52,1.57-2.52,2.65-1.11,6.81.23c-.14.66.68,2.72,1.73,2.16s1-5.13,1-5.19c.57,4,.75,7.1-1,10.14-2.17,3.84-7.56,1.9-9.26-.46s-2.11-4.18-2-8.38C91,375.66,91.07,375.27,91.1,374.88Z" style="fill: rgb(55, 71, 79); transform-origin: 97.2709px 380.939px;" id="el9kejofpcvea" class="animable"></path><path d="M94,377.81c.13,1.5-1.39,1.15-1.67-1s.38-7.24,0-10.88c.08-4.17-.08-8.32.77-8.47a.76.76,0,0,0,0,.15l.1,2.11a6.85,6.85,0,0,0,0,.9c.28,3.06.45,9,.46,11.82A50.39,50.39,0,0,0,94,377.81Z" style="fill: rgb(38, 50, 56); transform-origin: 93.1332px 368.093px;" id="elqjt6ad5wmcp" class="animable"></path><path d="M100,377.81a47.78,47.78,0,0,0,.29-5.33c0-2.8.18-8.67.46-11.75a7.7,7.7,0,0,0,.13-1.73c0-.42,0-1,0-1.4,0,0,0-.06,0-.1.56.21.76,1.86.88,3.94,0,1.21,0,2.71-.11,4.53-.38,3.64.28,8.8,0,10.91S99.9,379.31,100,377.81Z" style="fill: rgb(38, 50, 56); transform-origin: 100.878px 368.12px;" id="eldc035v7aflp" class="animable"></path><path d="M100.59,377.92l-.11,0a10.22,10.22,0,0,0-6.67,0,.32.32,0,1,1-.23-.6,10.6,10.6,0,0,1,7.13,0,.31.31,0,0,1,.18.41A.31.31,0,0,1,100.59,377.92Z" style="fill: rgb(245, 245, 245); transform-origin: 97.1426px 377.322px;" id="elylsmfgw4vii" class="animable"></path><path d="M101,374.6a.23.23,0,0,1-.11,0,12.58,12.58,0,0,0-7.46,0,.32.32,0,0,1-.41-.2.31.31,0,0,1,.2-.4,13,13,0,0,1,7.89,0,.32.32,0,0,1-.11.62Z" style="fill: rgb(245, 245, 245); transform-origin: 97.1603px 374.004px;" id="ela04izrjxg3b" class="animable"></path><path d="M93.3,371.46a.33.33,0,0,1-.29-.19.32.32,0,0,1,.16-.42,10.93,10.93,0,0,1,7.87-.05.31.31,0,0,1,.18.41.32.32,0,0,1-.41.18s-3.92-1.54-7.37,0A.35.35,0,0,1,93.3,371.46Z" style="fill: rgb(245, 245, 245); transform-origin: 97.1133px 370.776px;" id="elwc5djb4b8ok" class="animable"></path><path d="M93.23,368.52a.32.32,0,0,1-.29-.18.32.32,0,0,1,.15-.42,9.89,9.89,0,0,1,8-.09.31.31,0,0,1,.15.42.31.31,0,0,1-.42.15,9.5,9.5,0,0,0-7.48.09A.35.35,0,0,1,93.23,368.52Z" style="fill: rgb(245, 245, 245); transform-origin: 97.0917px 367.775px;" id="elrlea5mzbwq" class="animable"></path><path d="M93.16,365.23a.32.32,0,0,1-.14-.61c3.81-1.88,7.92-.08,8.09,0a.3.3,0,0,1,.16.42.32.32,0,0,1-.42.16s-4-1.75-7.54,0A.28.28,0,0,1,93.16,365.23Z" style="fill: rgb(245, 245, 245); transform-origin: 97.0697px 364.499px;" id="elcaggn81ec7o" class="animable"></path><path d="M95.91,236c-5.08,14.07-4.19,22.9-3.32,37.65.8,13.52,2.07,25.43,2.07,25.43-.2,2.4-3.54,7.08-4,17.68a173.65,173.65,0,0,0,1,22.35s6.65,2.43,12.27,0c0,0,5.75-25.39,7.32-37.8,1.36-10.83,3.74-24.67,3.74-24.67l5,24.62a36.38,36.38,0,0,0-1.49,10.19c0,5.79,2.69,21.89,2.69,21.89s7.45,2.41,12.17-1.78c0,0,1.87-23.17,2.53-32,.88-11.78-.4-44.07-3.23-60.6Z" style="fill: rgb(69, 90, 100); transform-origin: 113.395px 288.095px;" id="elgvrorza2bug" class="animable"></path><path d="M115.05,276.6l2.08-18.52s9.31-1.24,13.53-5.21a15.27,15.27,0,0,1-11,6.93l-3,17.24,3.4,24.18Z" style="fill: rgb(55, 71, 79); transform-origin: 122.855px 277.045px;" id="elub1o7hmjumr" class="animable"></path><path d="M138.07,222.27c-4.53-4.66-12.71-15.2-12.71-15.2l-4.62-16a29.88,29.88,0,0,0,3.1,0c5,.33,6.47.76,9.58,4.16,2.47,2.71,11.89,15.57,15.16,19.9l8.69-11.07c2.09-3.15,1.75-6.68,2.83-9.25s2.83-3.7,4.23-6,1.73-3.84,2.88-2.65-.18,4.39-.35,5.12-1.93,2.9,1,1.77,7.45-6.48,8.61-7.57,1.78.6,1.52,1.94,1,4.36.54,6.57a9,9,0,0,1-3.1,5.71c-2.11,2.12-7.27,4.73-9.29,7.52s-6.33,11.46-9,16.68c-3.35,6.64-6.2,8.83-10,6.59S139.74,224,138.07,222.27Z" style="fill: rgb(255, 168, 167); transform-origin: 149.686px 208.235px;" id="elqggqgkjk4jj" class="animable"></path><path d="M122.21,190.9a16.58,16.58,0,0,1,7.54,1c2.71,1.22,4.55,3.84,7.2,7.39s7.38,9.76,7.38,9.76-1.28,5.39-9.72,10.23l-13.78-14.19Z" style="fill: rgb(55, 71, 79); transform-origin: 132.58px 205.049px;" id="el3tisphiv5zk" class="animable"></path><path d="M148.58,215.12a10.56,10.56,0,0,0-3.15,5.83s-1-3.21,2.41-6.82Z" style="fill: rgb(242, 143, 143); transform-origin: 146.937px 217.54px;" id="el4vfn543b9xg" class="animable"></path><path d="M132.19,219.31c6.15-5.06,4.12-11.65,1.88-16.09-4.49-8.87-9.16-12.36-11.11-12.33l-12.23.12c-5.84.8-10.36.4-11.77.73-3.6.85-3.68,3.81-3.82,7.64-.15,4.2-2.3,3.49-1.21,10.43a71.63,71.63,0,0,1,3.38,7.95c.66,2.4,2.52,6.22,1.53,10.1-.38,1.5-1.4,3-2.93,7.11a77.43,77.43,0,0,0-3.85,14.26s3.57-.83,7.63-5.15c0,0,5.55,7.43,18.9,6.68,13.85-.78,15.07-8,15.07-8l-2.12-13C131.86,224.51,132,222.61,132.19,219.31Z" style="fill: rgb(32, 89, 189); transform-origin: 114.168px 220.851px;" id="eltsrdv8tdq87" class="animable"></path><g id="elzr7v6bizhn"><path d="M124.2,218s-5,4-10.87,2.08a10,10,0,0,1-6.79-7s-.5,6.65,6.88,8.79A9.6,9.6,0,0,0,124.2,218Z" style="opacity: 0.1; transform-origin: 115.366px 217.682px;" class="animable"></path></g><path d="M89.19,185.18c-1.81-1.32-11.56,11.73-7,15s9.42-6,8.44-10.38S89.19,185.18,89.19,185.18Z" style="fill: rgb(55, 71, 79); transform-origin: 85.8724px 192.976px;" id="el24shvijl7o3" class="animable"></path><path d="M80.34,178.7c2.44-3.38,4.1-5.93,6.33-8.83,1.26-1.65,2.07-2.82,3.28-4.51.84-1.16,1.33-2.14,2.27-2.51a8,8,0,0,0,2.75-2,16.29,16.29,0,0,0,1.29-1.71,25,25,0,0,1,5-5.16c2-1.55,4.19-2.75,6.23-4.23,1.21-.88,2.51-2.33,1-3.64a3.59,3.59,0,0,0-1.62-.74c-3.64-.73-6.79.58-10.33,1.55a30.89,30.89,0,0,0-4.5,1.61,7.73,7.73,0,0,0-2,1.19,10.33,10.33,0,0,0-2,3c-1.55,2.85-4.82,5.39-7.11,7.62-2.69,2.62-5.09,5-8.16,7.91-2.76,2.6-5.47,5-8,7.84-2.09,2.34-1.28,4.14-1,4.75,1.8,3.54,3.76,4.79,6.12,7,.78.72,1.57,1.43,2.36,2.14,3.06,2.76,6.12,5.34,9.3,8,3.4,2.8,4.8,4.16,7.83,6.88a22.49,22.49,0,0,1,4.71,6.13c5.25.87,10.41-7.16,5.91-16.55a9.82,9.82,0,0,0-3.25-3.78C91.21,186.71,80.34,178.7,80.34,178.7Z" style="fill: rgb(255, 168, 167); transform-origin: 86.2756px 178.106px;" id="elj9scmfd9j68" class="animable"></path><path d="M80.34,178.7A13.82,13.82,0,0,1,74,183.21s3.35.8,7.85-3.39Z" style="fill: rgb(242, 143, 143); transform-origin: 77.925px 180.986px;" id="el131d5wo4s7h" class="animable"></path><path d="M99.38,191.66c-1.23-.85-4.22-2.66-10.19-6.48,0,0,.92,1.93-.53,6.78s-4.51,7.92-6.43,8.27c0,0,3.34,2.64,6.42,5.62s5.61,5.09,7.39,8.55c0,0,4.4-1.13,5.4-8.59C102.14,200.58,101.72,194.44,99.38,191.66Z" style="fill: rgb(69, 90, 100); transform-origin: 91.9885px 199.79px;" id="el38vyktfbfxh" class="animable"></path><path d="M132.78,167.64a12,12,0,0,0-.81-11.71c-3.79-5.39-10.18-8-17.24-7.92l-2.19,0c-9.53.16-18.19,8.34-18.36,17.55h0c0,6.48,0,12.47,3.57,16.89,3.29,4.11,8.42,5.46,12.75,6.12,8.28,1.26,17.58.3,21.34-5.34,0,0-5,1-4.37-4.18.09-.82-.69-1.72-2.06-2.65a27.77,27.77,0,0,1,3.37-4.65C130.19,170.34,131.82,169.55,132.78,167.64Z" style="fill: rgb(38, 50, 56); transform-origin: 114.057px 168.534px;" id="el9ye5524kp7" class="animable"></path><path d="M130.31,172.37c-.05,9.65-3.14,12.08-4.69,12.8s-4.59.34-7.54-.09l.1,5.79s3.45,3.49,3.25,6.15-5.28,3-9.13.51a28.56,28.56,0,0,1-5.72-5,2.1,2.1,0,0,1-.51-1.33l-.24-13.61s-1.58,1.73-4.46-.17a5.26,5.26,0,0,1-1.49-7.61,3.88,3.88,0,0,1,5.92.61c.88,1.64.8,2.8,2,2.61s1.25-1.49,1.33-2.42,0-1.23.12-2.45c2.85-.61,5.8-4.58,6.13-7.48a13.65,13.65,0,0,0,6.21,1.4c3.19-.22,4.84-.86,6.41-3.16a7,7,0,0,1,.89,1.71,22.24,22.24,0,0,1,1,3.79A48.82,48.82,0,0,1,130.31,172.37Z" style="fill: rgb(255, 168, 167); transform-origin: 114.592px 179.07px;" id="ellp7zhr4tptm" class="animable"></path><path d="M118.08,185.08c-3.11-.36-9.52-2.08-10.56-4.58a6.54,6.54,0,0,0,2.29,3.18c1.94,1.6,8.3,3.33,8.3,3.33Z" style="fill: rgb(242, 143, 143); transform-origin: 112.815px 183.755px;" id="eliv9ul1cpksa" class="animable"></path><path d="M121.21,179.88a1.27,1.27,0,1,1-1.29-1.24A1.27,1.27,0,0,1,121.21,179.88Z" style="fill: rgb(177, 102, 104); transform-origin: 119.94px 179.91px;" id="elmxtxw2xv5jr" class="animable"></path><path d="M119.58,170.38a1.35,1.35,0,0,1-1.23,1.47,1.38,1.38,0,1,1,1.23-1.47Z" style="fill: rgb(38, 50, 56); transform-origin: 118.205px 170.478px;" id="elt7vcj6jbiwf" class="animable"></path><path d="M128.6,169.81a1.24,1.24,0,0,1-1.13,1.33,1.15,1.15,0,0,1-1.29-1.17,1.22,1.22,0,0,1,1.12-1.34A1.25,1.25,0,0,1,128.6,169.81Z" style="fill: rgb(38, 50, 56); transform-origin: 127.389px 169.889px;" id="el9a66wlaydur" class="animable"></path><polygon points="122.37 168.56 123.33 176.62 127.46 174.9 122.37 168.56" style="fill: rgb(242, 143, 143); transform-origin: 124.915px 172.59px;" id="eldpu78qw32t4" class="animable"></polygon><path d="M114.76,166.9l2.4-2.28a1.74,1.74,0,0,1-.07,2.4A1.61,1.61,0,0,1,114.76,166.9Z" style="fill: rgb(38, 50, 56); transform-origin: 116.183px 166.041px;" id="el4dd2vb8yycr" class="animable"></path><path d="M126.77,163.88l2.66,2a1.6,1.6,0,0,1-2.3.37A1.76,1.76,0,0,1,126.77,163.88Z" style="fill: rgb(38, 50, 56); transform-origin: 127.947px 165.231px;" id="elm5t0ybqf0jp" class="animable"></path></g><g id="freepik--question-marks--inject-2" class="animable" style="transform-origin: 94.1154px 124.469px;"><path d="M88.43,90.63a20.33,20.33,0,0,1,5.82-.26,15.58,15.58,0,0,1,5.35,1.46,12.31,12.31,0,0,1,4.18,3.26,11,11,0,0,1,2.32,5.11,11.17,11.17,0,0,1,0,4.46,13.16,13.16,0,0,1-1.36,3.66,21.32,21.32,0,0,1-2.13,3.16c-.8,1-1.56,1.92-2.27,2.81a18,18,0,0,0-1.8,2.68,5.17,5.17,0,0,0-.67,2.76,2.52,2.52,0,0,1-.33,1.28,1.45,1.45,0,0,1-1,.71l-4.71.89a1.7,1.7,0,0,1-1.3-.27,1.38,1.38,0,0,1-.69-1.09,11,11,0,0,1,.22-4.44,15.55,15.55,0,0,1,1.55-3.69A22,22,0,0,1,93.84,110c.83-1,1.58-1.9,2.27-2.78a14.49,14.49,0,0,0,1.64-2.55,4,4,0,0,0,.35-2.54,4.74,4.74,0,0,0-2.71-3.5,8.58,8.58,0,0,0-5.56-.53q-5.26,1-6.75,6.74a3.63,3.63,0,0,1-.46,1.14,1.64,1.64,0,0,1-1.09.56l-5,.95a1.43,1.43,0,0,1-1-.19,1.35,1.35,0,0,1-.59-.92,9.8,9.8,0,0,1,.5-4.68A15.46,15.46,0,0,1,78,96.93a18.85,18.85,0,0,1,4.46-4A16.58,16.58,0,0,1,88.43,90.63Zm9.13,34.75a1.74,1.74,0,0,1,2,1.36l1,5.46a1.61,1.61,0,0,1-.27,1.27,1.67,1.67,0,0,1-1.08.72l-5.33,1a1.63,1.63,0,0,1-1.28-.27,1.67,1.67,0,0,1-.72-1.08l-1-5.46a1.65,1.65,0,0,1,.28-1.27,1.6,1.6,0,0,1,1.08-.72Z" style="fill: rgb(32, 89, 189); transform-origin: 90.5871px 112.747px;" id="elgqct2kowhv6" class="animable"></path><path d="M139.25,113.16a13.91,13.91,0,0,1,3.2,2.44,10.49,10.49,0,0,1,2.19,3.14,8.59,8.59,0,0,1,.77,3.57,7.52,7.52,0,0,1-1,3.74,8,8,0,0,1-1.95,2.38,9.33,9.33,0,0,1-2.35,1.33,15,15,0,0,1-2.53.74l-2.44.48a11.59,11.59,0,0,0-2.14.63,3.52,3.52,0,0,0-1.57,1.16,1.7,1.7,0,0,1-.75.53,1,1,0,0,1-.85-.07l-2.89-1.62a1.21,1.21,0,0,1-.58-.72,1,1,0,0,1,.12-.88,7.56,7.56,0,0,1,2.08-2.25,10.7,10.7,0,0,1,2.46-1.28,16,16,0,0,1,2.57-.68c.87-.15,1.68-.3,2.44-.46a10.59,10.59,0,0,0,2-.63,2.84,2.84,0,0,0,1.32-1.19,3.3,3.3,0,0,0,.1-3.06,5.9,5.9,0,0,0-2.71-2.74,5.73,5.73,0,0,0-6.56.58,2.36,2.36,0,0,1-.75.41,1.13,1.13,0,0,1-.82-.18l-3.08-1.72a1,1,0,0,1-.46-.56.92.92,0,0,1,.09-.75,6.83,6.83,0,0,1,2.33-2.26,10.62,10.62,0,0,1,3.5-1.34,12.75,12.75,0,0,1,4.11-.13A11.45,11.45,0,0,1,139.25,113.16Zm-10.54,22.45a1.17,1.17,0,0,1,.56.71,1.14,1.14,0,0,1-.1.89l-1.87,3.35a1.18,1.18,0,0,1-1.6.46l-3.27-1.83a1.07,1.07,0,0,1-.55-.71,1.11,1.11,0,0,1,.09-.89l1.87-3.35a1.16,1.16,0,0,1,.71-.55,1.1,1.1,0,0,1,.89.1Z" style="fill: rgb(32, 89, 189); transform-origin: 133.618px 126.414px;" id="eldejha96kqno" class="animable"></path><g id="elu41dda3oxpa"><g style="opacity: 0.2; transform-origin: 133.618px 126.414px;" class="animable"><path d="M139.25,113.16a13.91,13.91,0,0,1,3.2,2.44,10.49,10.49,0,0,1,2.19,3.14,8.59,8.59,0,0,1,.77,3.57,7.52,7.52,0,0,1-1,3.74,8,8,0,0,1-1.95,2.38,9.33,9.33,0,0,1-2.35,1.33,15,15,0,0,1-2.53.74l-2.44.48a11.59,11.59,0,0,0-2.14.63,3.52,3.52,0,0,0-1.57,1.16,1.7,1.7,0,0,1-.75.53,1,1,0,0,1-.85-.07l-2.89-1.62a1.21,1.21,0,0,1-.58-.72,1,1,0,0,1,.12-.88,7.56,7.56,0,0,1,2.08-2.25,10.7,10.7,0,0,1,2.46-1.28,16,16,0,0,1,2.57-.68c.87-.15,1.68-.3,2.44-.46a10.59,10.59,0,0,0,2-.63,2.84,2.84,0,0,0,1.32-1.19,3.3,3.3,0,0,0,.1-3.06,5.9,5.9,0,0,0-2.71-2.74,5.73,5.73,0,0,0-6.56.58,2.36,2.36,0,0,1-.75.41,1.13,1.13,0,0,1-.82-.18l-3.08-1.72a1,1,0,0,1-.46-.56.92.92,0,0,1,.09-.75,6.83,6.83,0,0,1,2.33-2.26,10.62,10.62,0,0,1,3.5-1.34,12.75,12.75,0,0,1,4.11-.13A11.45,11.45,0,0,1,139.25,113.16Zm-10.54,22.45a1.17,1.17,0,0,1,.56.71,1.14,1.14,0,0,1-.1.89l-1.87,3.35a1.18,1.18,0,0,1-1.6.46l-3.27-1.83a1.07,1.07,0,0,1-.55-.71,1.11,1.11,0,0,1,.09-.89l1.87-3.35a1.16,1.16,0,0,1,.71-.55,1.1,1.1,0,0,1,.89.1Z" id="el0aqoeqmyvjxt" class="animable" style="transform-origin: 133.618px 126.414px;"></path></g></g><path d="M68.81,149.88a1.36,1.36,0,0,1,1-.37,1.4,1.4,0,0,1,1,.44l3.08,3.34a1.41,1.41,0,0,1-.08,2l-3.26,3a1.41,1.41,0,0,1-2-.08l-3.08-3.34a1.4,1.4,0,0,1,.08-2Zm-21.4-20.15A16.73,16.73,0,0,1,51.33,127a12.87,12.87,0,0,1,4.34-1.3,10.31,10.31,0,0,1,4.31.44,9,9,0,0,1,3.83,2.55,9.22,9.22,0,0,1,2,3.07,10.84,10.84,0,0,1,.64,3.13,18,18,0,0,1-.1,3.12c-.13,1-.25,2-.36,2.93a14.82,14.82,0,0,0-.09,2.64,4.2,4.2,0,0,0,.74,2.21,2,2,0,0,1,.32,1,1.15,1.15,0,0,1-.4.93l-2.88,2.67a1.43,1.43,0,0,1-1,.37,1.14,1.14,0,0,1-.95-.45,9.17,9.17,0,0,1-1.78-3.18,12.58,12.58,0,0,1-.52-3.23,18.33,18.33,0,0,1,.18-3.16c.15-1,.27-2,.37-2.9a11.57,11.57,0,0,0,0-2.49,3.25,3.25,0,0,0-.85-1.91,3.89,3.89,0,0,0-3.4-1.25,7.07,7.07,0,0,0-4.08,2q-3.22,3-1.77,7.61a2.89,2.89,0,0,1,.18,1,1.29,1.29,0,0,1-.51.85l-3.07,2.84a1.14,1.14,0,0,1-.8.32,1.07,1.07,0,0,1-.8-.38A7.9,7.9,0,0,1,43.15,143a12.54,12.54,0,0,1-.23-4.43,15.16,15.16,0,0,1,1.38-4.67A13.42,13.42,0,0,1,47.41,129.73Z" style="fill: rgb(32, 89, 189); transform-origin: 58.5441px 142.153px;" id="el9hq183m01c6" class="animable"></path><g id="el2ewiahytnt"><g style="opacity: 0.6; transform-origin: 58.5441px 142.153px;" class="animable"><path d="M68.81,149.88a1.36,1.36,0,0,1,1-.37,1.4,1.4,0,0,1,1,.44l3.08,3.34a1.41,1.41,0,0,1-.08,2l-3.26,3a1.41,1.41,0,0,1-2-.08l-3.08-3.34a1.4,1.4,0,0,1,.08-2Zm-21.4-20.15A16.73,16.73,0,0,1,51.33,127a12.87,12.87,0,0,1,4.34-1.3,10.31,10.31,0,0,1,4.31.44,9,9,0,0,1,3.83,2.55,9.22,9.22,0,0,1,2,3.07,10.84,10.84,0,0,1,.64,3.13,18,18,0,0,1-.1,3.12c-.13,1-.25,2-.36,2.93a14.82,14.82,0,0,0-.09,2.64,4.2,4.2,0,0,0,.74,2.21,2,2,0,0,1,.32,1,1.15,1.15,0,0,1-.4.93l-2.88,2.67a1.43,1.43,0,0,1-1,.37,1.14,1.14,0,0,1-.95-.45,9.17,9.17,0,0,1-1.78-3.18,12.58,12.58,0,0,1-.52-3.23,18.33,18.33,0,0,1,.18-3.16c.15-1,.27-2,.37-2.9a11.57,11.57,0,0,0,0-2.49,3.25,3.25,0,0,0-.85-1.91,3.89,3.89,0,0,0-3.4-1.25,7.07,7.07,0,0,0-4.08,2q-3.22,3-1.77,7.61a2.89,2.89,0,0,1,.18,1,1.29,1.29,0,0,1-.51.85l-3.07,2.84a1.14,1.14,0,0,1-.8.32,1.07,1.07,0,0,1-.8-.38A7.9,7.9,0,0,1,43.15,143a12.54,12.54,0,0,1-.23-4.43,15.16,15.16,0,0,1,1.38-4.67A13.42,13.42,0,0,1,47.41,129.73Z" style="fill: rgb(255, 255, 255); transform-origin: 58.5441px 142.153px;" id="el3ro8z2yekoi" class="animable"></path></g></g></g></g><g id="freepik--question-mark--inject-2" class="animable" style="transform-origin: 251.974px 149.926px;"><g id="freepik--big-question-mark--inject-2" class="animable" style="transform-origin: 251.974px 149.926px;"><path d="M272.44,219.65c-2.85-1.63-14.85-8.57-18.93-10.93-.81-.46-1.32-.76-1.36-.79a9.58,9.58,0,0,0-6.67-1,17.39,17.39,0,0,0-5.52,2.15c-.28.16-.56.35-.83.53-4.61,2.91-8.57,7.49-11.87,13.79a42.75,42.75,0,0,0-5.25,20q0,9.94,5.3,13.95a10.7,10.7,0,0,0,1.12.73c3.31,1.88,19.91,11.5,20.28,11.71l.09,0a9.33,9.33,0,0,1-1.17-.76q-5.31-4-5.3-13.94a42.75,42.75,0,0,1,5.25-20q5.23-10,12.69-14.33,7.1-4.1,12.26-1.07Z" style="fill: rgb(32, 89, 189); transform-origin: 247.27px 238.254px;" id="elrskebft889o" class="animable"></path><g id="elemnhd6849ue"><path d="M272.53,219.71q-5.16-3-12.26,1.06-6.93,4-11.95,13L228,222c3.14-5.61,6.85-9.74,11.12-12.43.27-.17.55-.37.83-.53a17.12,17.12,0,0,1,5.52-2.14,9.52,9.52,0,0,1,6.67,1l1.36.79c4.08,2.35,16.08,9.29,18.93,10.92Z" style="opacity: 0.4; transform-origin: 250.265px 220.227px;" class="animable"></path></g><g id="elecdcjtatgkf"><path d="M248.8,269.76l-.09,0c-.37-.21-17-9.83-20.28-11.71a10.7,10.7,0,0,1-1.12-.73q-5.3-4-5.3-13.94a42.69,42.69,0,0,1,5.25-20c.24-.47.49-.93.75-1.37l20.31,11.73c-.25.44-.5.9-.74,1.36a42.75,42.75,0,0,0-5.25,20q0,9.94,5.3,13.94A9.33,9.33,0,0,0,248.8,269.76Z" style="opacity: 0.3; transform-origin: 235.405px 245.885px;" class="animable"></path></g><path d="M263.58,48.05q14.79-8.55,25.18-7.27a21,21,0,0,1,8,2.66,2.12,2.12,0,0,1-.2-.12c-2.38-1.34-16.72-9.61-20-11.54a20.91,20.91,0,0,0-8.16-2.72q-10.4-1.27-25.19,7.26-23,13.27-37,39t-13.85,52.53l20.31,11.73q-.21-26.82,13.85-52.54T263.58,48.05Z" style="fill: rgb(32, 89, 189); transform-origin: 244.559px 84.2377px;" id="elurqfdhcx7vr" class="animable"></path><g id="elx0eczebcpm"><path d="M296.6,43.33a21.41,21.41,0,0,0-7.84-2.55q-10.38-1.28-25.18,7.27-23,13.26-37,39c-.39.71-.77,1.43-1.14,2.14L205.08,77.44c.37-.71.75-1.43,1.14-2.14q14.06-25.71,37-39,14.81-8.54,25.19-7.26a20.92,20.92,0,0,1,8.16,2.73C279.88,33.72,294.22,42,296.6,43.33Z" style="opacity: 0.2; transform-origin: 250.84px 59.0316px;" class="animable"></path></g><g id="elgjo0cvrxfqt"><path d="M225.39,89.17q-12.91,24.69-12.71,50.39l-20.31-11.73q-.19-25.71,12.71-50.39Z" style="opacity: 0.3; transform-origin: 208.879px 108.5px;" class="animable"></path></g><path d="M277.38,81.29q-5.53-2.94-14.77,2.3a36.82,36.82,0,0,1-2.24,10.72q-2.31,6.22-13.44,25.66-11.53,20.1-16.68,38.39a136.14,136.14,0,0,0-5.14,37l.1,6.23,13.86,8,6.46,3.73-.11-6.24V207a136.61,136.61,0,0,1,5.14-36.88q5.15-18.29,16.69-38.38,11.12-19.44,13.43-25.67A36.52,36.52,0,0,0,283,93.23Q283,84.28,277.38,81.29Z" style="fill: rgb(32, 89, 189); transform-origin: 254.055px 146.777px;" id="eluxre9nzkfap" class="animable"></path><g id="elobostn8wfh"><path d="M278.69,110.56q-3.44,7.16-11.44,21.14-11.55,20.1-16.69,38.39A136.54,136.54,0,0,0,245.42,207v.16l.11,6.24-6.46-3.72-13.86-8-.1-6.24a136.2,136.2,0,0,1,5.14-37q5.15-18.29,16.68-38.39,8-14,11.46-21.13Z" style="opacity: 0.3; transform-origin: 251.9px 156.16px;" class="animable"></path></g><g id="ell7g4j79j7f"><path d="M283,93.23a36.52,36.52,0,0,1-2.31,12.8c-.43,1.17-1.1,2.68-2,4.53l-20.3-11.72q1.33-2.78,2-4.53a36.82,36.82,0,0,0,2.24-10.72q9.24-5.24,14.77-2.3T283,93.23Z" style="opacity: 0.4; transform-origin: 270.695px 95.3967px;" class="animable"></path></g><path d="M240.17,123.68l-27.49,15.88q-.21-26.82,13.85-52.54t37-39q14.79-8.55,25.18-7.27t16.63,11.39q6.25,10.11,6.25,25.22a81.52,81.52,0,0,1-2,17.38,130.84,130.84,0,0,1-6.29,20q-2.52,6.36-12.07,23.48-9.13,16.32-11.44,22.21A79.47,79.47,0,0,0,276,174.8a150.73,150.73,0,0,0-2,22.14l-28.43,16.42-.11-6.24a136.2,136.2,0,0,1,5.14-37q5.15-18.29,16.69-38.38,11.12-19.44,13.43-25.67A36.52,36.52,0,0,0,283,93.23q0-9-5.61-11.94t-15.06,2.46q-9.66,5.58-15.85,16.74A48,48,0,0,0,240.17,123.68Z" style="fill: rgb(32, 89, 189); transform-origin: 262.133px 126.972px;" id="elyp6o2mjnj1" class="animable"></path><path d="M260.22,220.83q7.65-4.43,13.06-.55t5.41,13.81a42.9,42.9,0,0,1-5.35,20.09Q268,264.33,260.43,268.7t-12.86.36q-5.3-4-5.3-13.95a42.75,42.75,0,0,1,5.25-20Q252.77,225.13,260.22,220.83Z" style="fill: rgb(32, 89, 189); transform-origin: 260.48px 244.724px;" id="el54ih3q4pmta" class="animable"></path></g></g><defs>     <filter id="active" height="200%">         <feMorphology in="SourceAlpha" result="DILATED" operator="dilate" radius="2"></feMorphology>                <feFlood flood-color="#32DFEC" flood-opacity="1" result="PINK"></feFlood>        <feComposite in="PINK" in2="DILATED" operator="in" result="OUTLINE"></feComposite>        <feMerge>            <feMergeNode in="OUTLINE"></feMergeNode>            <feMergeNode in="SourceGraphic"></feMergeNode>        </feMerge>    </filter>    <filter id="hover" height="200%">        <feMorphology in="SourceAlpha" result="DILATED" operator="dilate" radius="2"></feMorphology>                <feFlood flood-color="#ff0000" flood-opacity="0.5" result="PINK"></feFlood>        <feComposite in="PINK" in2="DILATED" operator="in" result="OUTLINE"></feComposite>        <feMerge>            <feMergeNode in="OUTLINE"></feMergeNode>            <feMergeNode in="SourceGraphic"></feMergeNode>        </feMerge>            <feColorMatrix type="matrix" values="0   0   0   0   0                0   1   0   0   0                0   0   0   0   0                0   0   0   1   0 "></feColorMatrix>    </filter></defs></svg>